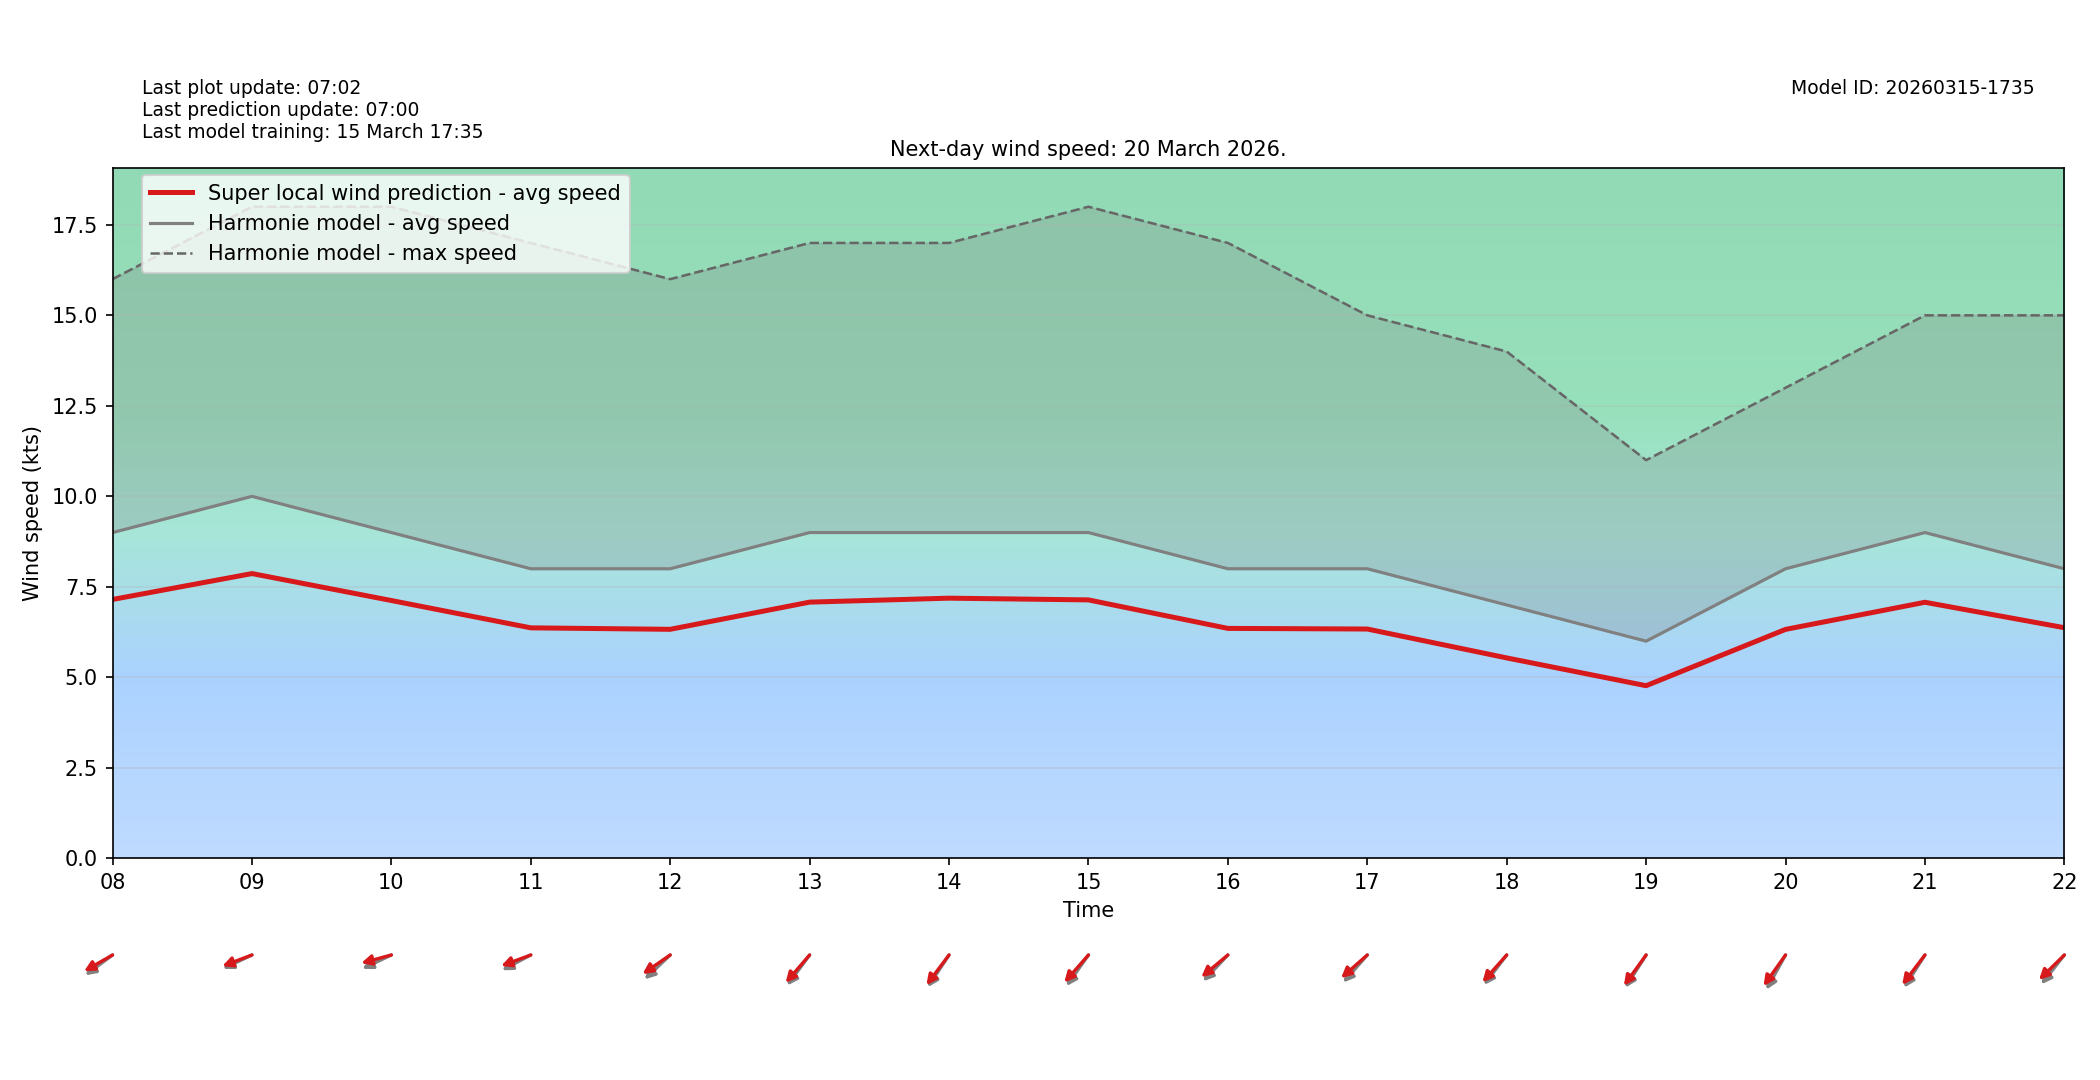

Data behind this chart, as committed beside it:
target_time_utc, hour_utc, forecast_wind_speed, lstm_pred_wind_speed, delta_speed_lstm_minus_forecast, forecast_wind_dir_deg, lstm_pred_wind_dir_deg, delta_dir_lstm_minus_forecast
2026-03-20T00:00:00Z, 00, 6.0, 4.657, -1.343, 36.0, 42.16, 6.16
2026-03-20T01:00:00Z, 01, 5.0, 3.883, -1.117, 46.0, 50.43, 4.432
2026-03-20T02:00:00Z, 02, 5.0, 3.881, -1.119, 45.0, 49.64, 4.639
2026-03-20T03:00:00Z, 03, 6.0, 4.67, -1.33, 42.0, 46.46, 4.456
2026-03-20T04:00:00Z, 04, 7.0, 5.567, -1.433, 55.0, 59.82, 4.822
2026-03-20T05:00:00Z, 05, 7.0, 5.535, -1.465, 65.0, 69.29, 4.286
2026-03-20T06:00:00Z, 06, 7.0, 5.556, -1.444, 62.0, 68.21, 6.211
2026-03-20T07:00:00Z, 07, 8.0, 6.247, -1.753, 58.0, 61.91, 3.913
2026-03-20T08:00:00Z, 08, 9.0, 7.152, -1.848, 63.0, 68.54, 5.538
2026-03-20T09:00:00Z, 09, 10.0, 7.867, -2.133, 72.0, 75.49, 3.493
2026-03-20T10:00:00Z, 10, 9.0, 7.123, -1.877, 72.0, 79.46, 7.464
2026-03-20T11:00:00Z, 11, 8.0, 6.368, -1.632, 70.0, 75.77, 5.768
2026-03-20T12:00:00Z, 12, 8.0, 6.327, -1.673, 57.0, 64.73, 7.727
2026-03-20T13:00:00Z, 13, 9.0, 7.078, -1.922, 47.0, 51.62, 4.62
2026-03-20T14:00:00Z, 14, 9.0, 7.187, -1.813, 44.0, 47.71, 3.708
2026-03-20T15:00:00Z, 15, 9.0, 7.14, -1.86, 46.0, 52.07, 6.072
2026-03-20T16:00:00Z, 16, 8.0, 6.352, -1.648, 54.0, 60.28, 6.284
2026-03-20T17:00:00Z, 17, 8.0, 6.335, -1.665, 52.0, 58.92, 6.921
2026-03-20T18:00:00Z, 18, 7.0, 5.537, -1.463, 48.0, 52.43, 4.435
2026-03-20T19:00:00Z, 19, 6.0, 4.77, -1.23, 43.0, 46.59, 3.59
2026-03-20T20:00:00Z, 20, 8.0, 6.325, -1.675, 39.0, 46.07, 7.066
2026-03-20T21:00:00Z, 21, 9.0, 7.074, -1.926, 43.0, 48.1, 5.102
2026-03-20T22:00:00Z, 22, 8.0, 6.371, -1.629, 49.0, 56.18, 7.176
2026-03-20T23:00:00Z, 23, 7.0, 5.52, -1.48, 57.0, 62.32, 5.317
